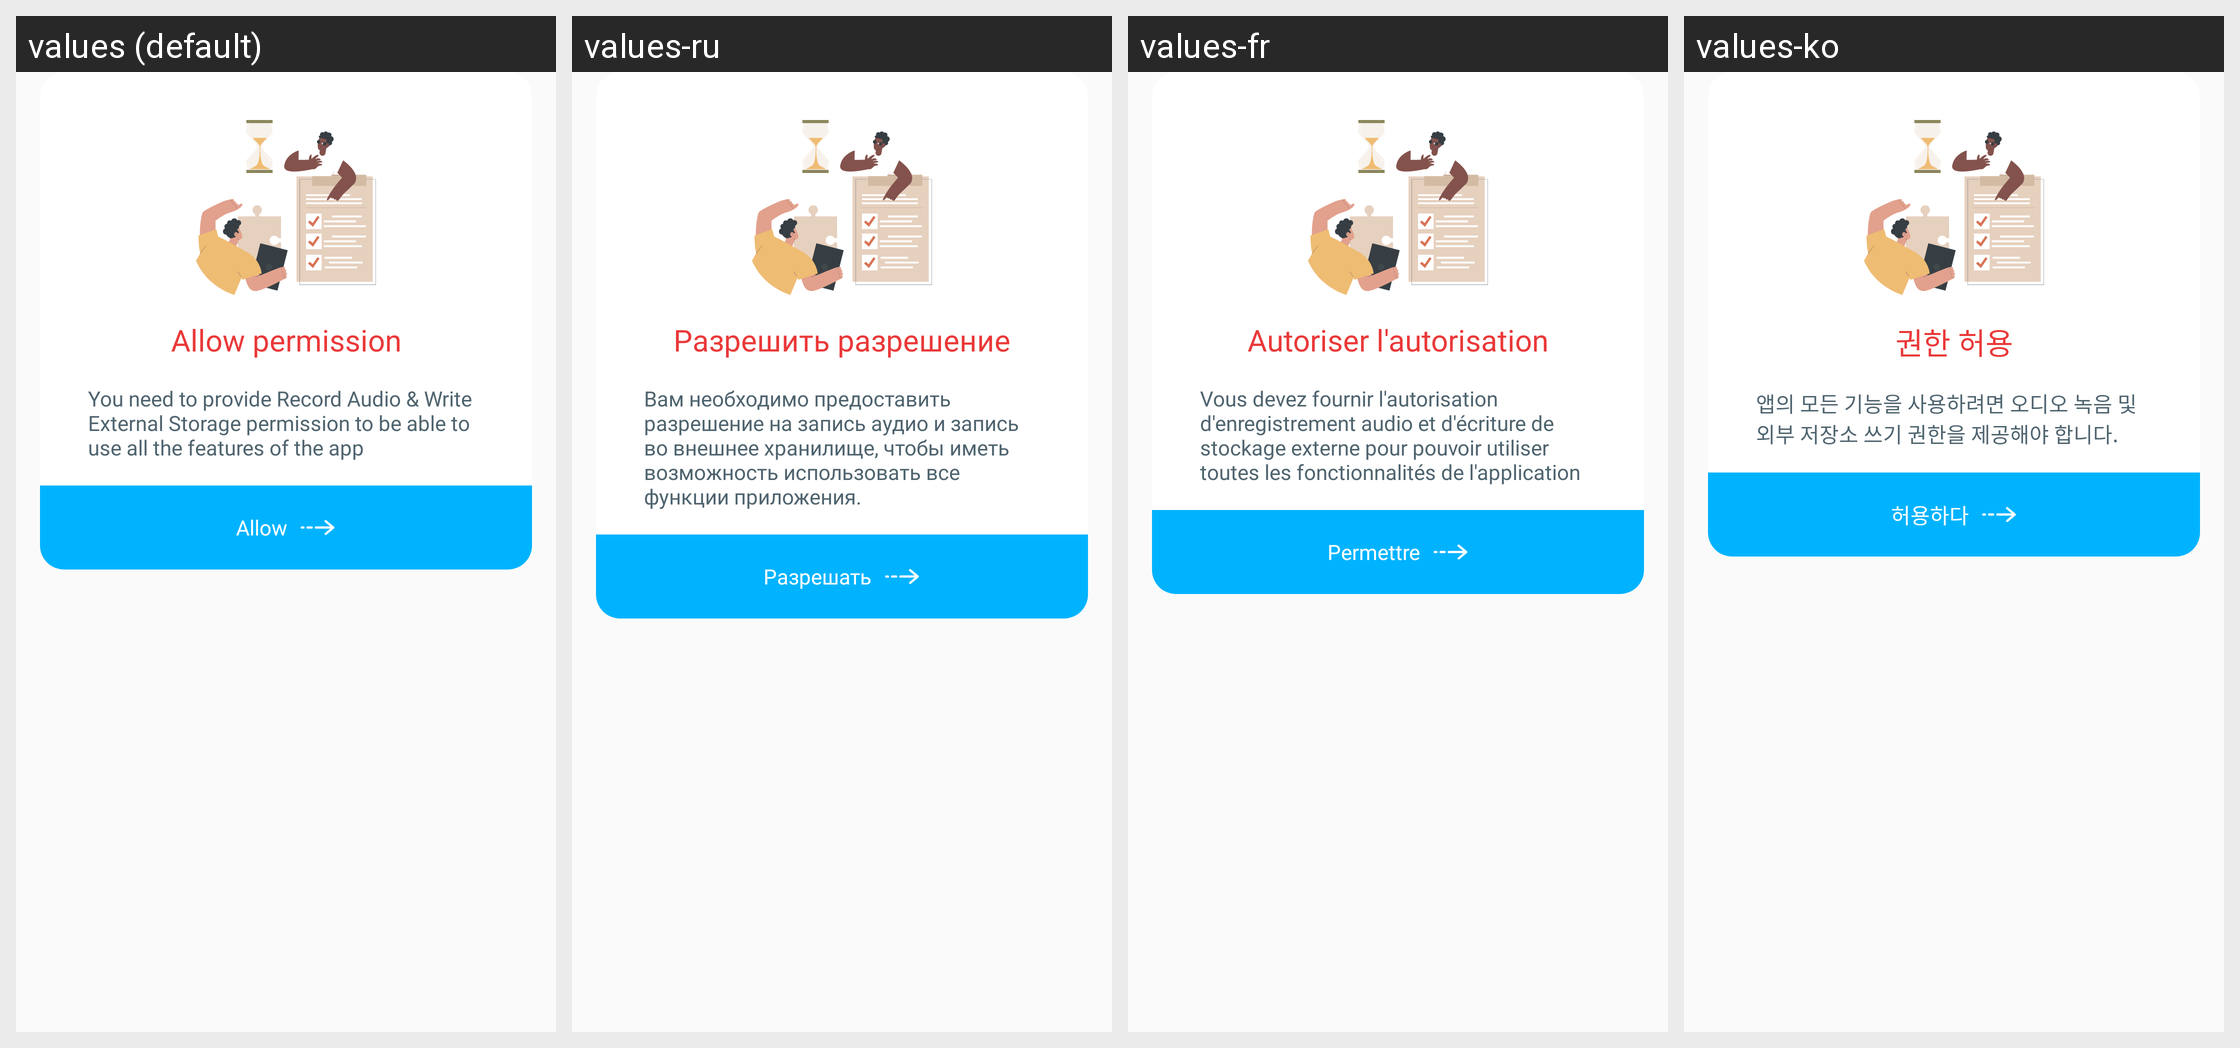

The same Android screen rendered under several of its app's locales, left to right. List the strings drawn on it with the default value and each locale's translation.
Android screen res/layout/dialog_request_permission.xml rendered under 4 locales, left to right: values (default), values-ru, values-fr, values-ko. Device: Nexus 5 (rendered at 1080×1920; each locale shown at half size, 540×960, under a caption strip naming it); theme AppTheme.
Other locales in the repository, not shown: values-ar, values-bn, values-de, values-en, values-es, values-hi, values-in, values-it, values-pt.
Strings drawn on this screen, with the default value and each locale's value (text and hints the layout hard-codes, and strings that could not be matched under every locale, appear in the picture but are not listed):

allow_permission
  values: Allow permission
  values-ru: Разрешить разрешение
  values-fr: Autoriser l'autorisation
  values-ko: 권한 허용

message_request_permission
  values: You need to provide Record Audio & Write External Storage permission to be able to use all the features of the app
  values-ru: Вам необходимо предоставить разрешение на запись аудио и запись во внешнее хранилище, чтобы иметь возможность использовать все функции приложения.
  values-fr: Vous devez fournir l'autorisation d'enregistrement audio et d'écriture de stockage externe pour pouvoir utiliser toutes les fonctionnalités de l'application
  values-ko: 앱의 모든 기능을 사용하려면 오디오 녹음 및 외부 저장소 쓰기 권한을 제공해야 합니다.

allow
  values: Allow
  values-ru: Разрешать
  values-fr: Permettre
  values-ko: 허용하다
